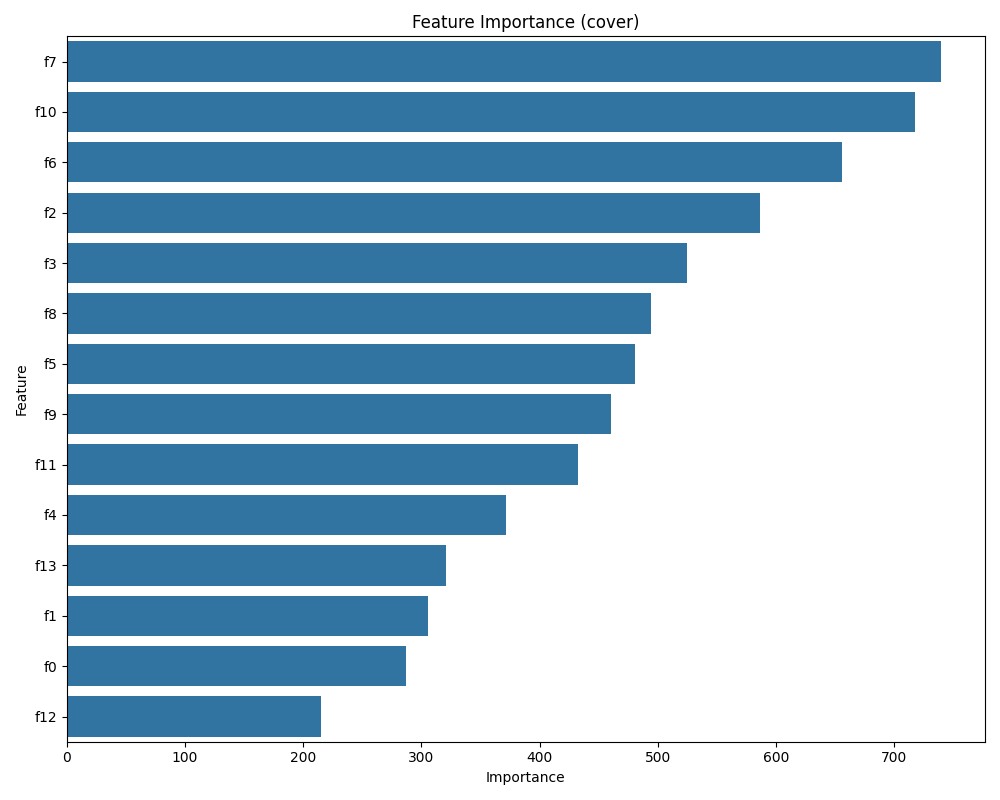

The table this chart was drawn from, first rows:
Feature, Importance
f7, 739.7
f10, 717.5
f6, 655.4
f2, 586.3
f3, 524.6
f8, 494.5
f5, 480.9
f9, 460.7
f11, 432.8
f4, 371.9
f13, 320.7
f1, 305.2
f0, 287
f12, 214.8
